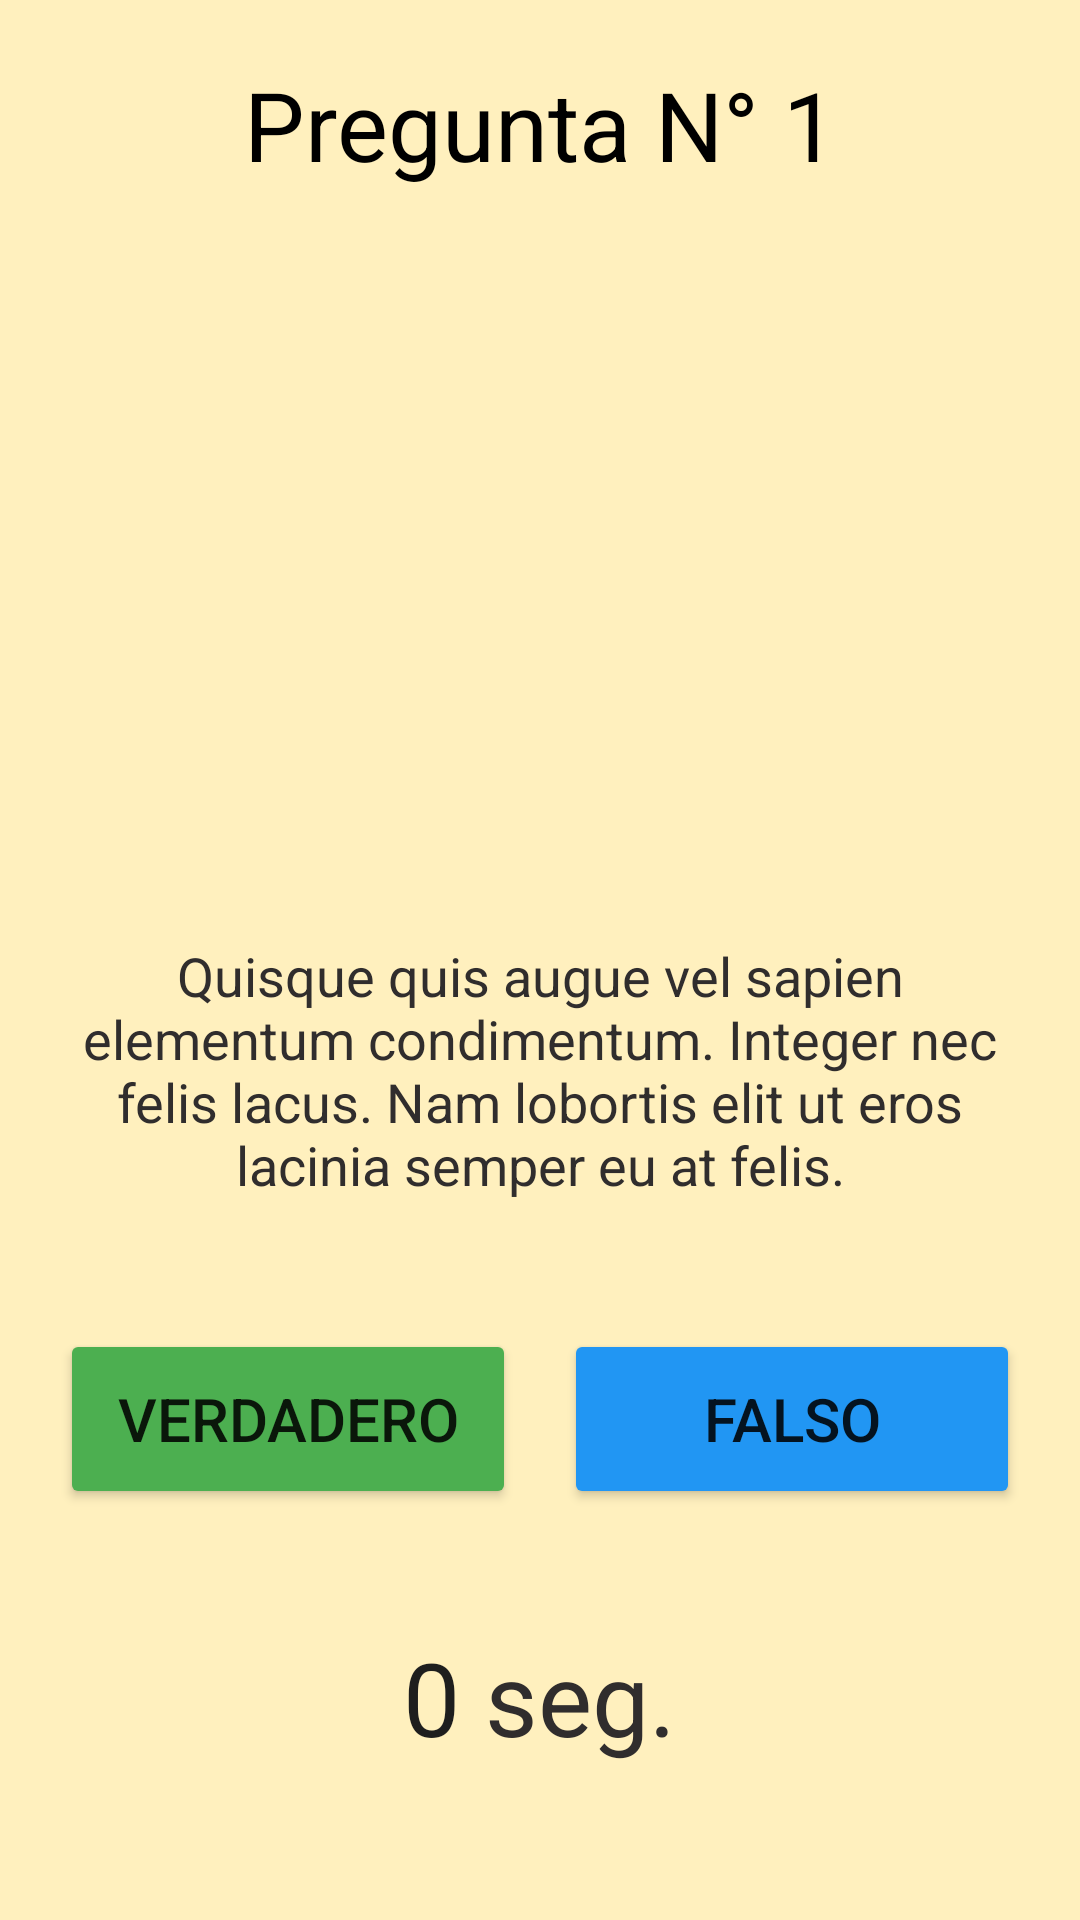

This screen was rendered from an Android layout file. Write that file and the resources it references.
<!-- AndroidManifest.xml: application theme Theme.AppTrivia -->
<!-- res/layout/activity_pregunta1.xml -->
<?xml version="1.0" encoding="utf-8"?>
<androidx.constraintlayout.widget.ConstraintLayout xmlns:android="http://schemas.android.com/apk/res/android"
    xmlns:app="http://schemas.android.com/apk/res-auto"
    xmlns:tools="http://schemas.android.com/tools"
    android:layout_width="match_parent"
    android:layout_height="match_parent"
    tools:context=".Pregunta1Activity">

    <LinearLayout
        android:layout_width="match_parent"
        android:layout_height="match_parent"
        android:background="#4DFFCC29"
        android:orientation="vertical"
        android:padding="20dp">

        <TextView
            android:id="@+id/textView4"
            android:layout_width="match_parent"
            android:layout_height="wrap_content"
            android:layout_marginBottom="20dp"
            android:text="Pregunta N° 1"
            android:textAlignment="center"
            android:textColor="@color/color_text_primary"
            android:textSize="32sp" />

        <LinearLayout
            android:layout_width="match_parent"
            android:layout_height="wrap_content"
            android:layout_marginBottom="20dp"
            android:orientation="horizontal">

            <ImageView
                android:id="@+id/imageView2"
                android:layout_width="200dp"
                android:layout_height="200dp"
                android:layout_weight="1"
                tools:srcCompat="@tools:sample/avatars" />
        </LinearLayout>

        <TextView
            android:id="@+id/txtPregunta"
            android:layout_width="match_parent"
            android:layout_height="120dp"
            android:layout_marginBottom="20dp"
            android:paddingTop="10dp"
            android:text="Quisque quis augue vel sapien elementum condimentum. Integer nec felis lacus. Nam lobortis elit ut eros lacinia semper eu at felis."
            android:textAlignment="center"
            android:textColor="@color/color_text_secondary"
            android:textSize="18sp" />

        <LinearLayout
            android:layout_width="match_parent"
            android:layout_height="wrap_content"
            android:layout_marginBottom="40dp"
            android:orientation="horizontal">

            <Button
                android:id="@+id/button3"
                android:layout_width="120dp"
                android:layout_height="wrap_content"
                android:layout_weight="2"
                android:height="60dp"
                android:backgroundTint="@color/btn_positive"
                android:onClick="respondeBien"
                android:text="Verdadero"
                android:textSize="20sp" />

            <Space
                android:layout_width="wrap_content"
                android:layout_height="match_parent"
                android:layout_weight="1" />

            <Button
                android:id="@+id/button4"
                android:layout_width="120dp"
                android:layout_height="wrap_content"
                android:layout_weight="2"
                android:height="60dp"
                android:backgroundTint="@color/btn_negative"
                android:onClick="respondeMal"
                android:text="Falso"
                android:textSize="20sp" />
        </LinearLayout>

        <LinearLayout
            android:layout_width="match_parent"
            android:layout_height="wrap_content"
            android:gravity="center"
            android:orientation="horizontal">

            <TextView
                android:id="@+id/txtConometro"
                android:layout_width="wrap_content"
                android:layout_height="wrap_content"
                android:text="0"
                android:textAlignment="center"
                android:textColor="#1E1E1E"
                android:textSize="34sp" />

            <TextView
                android:id="@+id/textView7"
                android:layout_width="wrap_content"
                android:layout_height="wrap_content"
                android:text=" seg."
                android:textColor="@color/color_text_secondary"
                android:textSize="34sp" />
        </LinearLayout>
    </LinearLayout>

</androidx.constraintlayout.widget.ConstraintLayout>
<!-- resources referenced by this layout -->
<resources>
  <color name="btn_negative">#2196F3</color>
  <color name="btn_positive">#4CAF50</color>
  <color name="color_text_primary">#000000</color>
  <color name="color_text_secondary">#302D2D</color>
  <style name="Theme.AppTrivia" parent="Theme.MaterialComponents.DayNight.DarkActionBar">
          
          <item name="colorPrimary">#00AF91</item>
          <item name="colorPrimaryVariant">@color/black</item>
          <item name="colorOnPrimary">@color/white</item>
          
          <item name="colorSecondary">#00AF91</item>
          <item name="colorSecondaryVariant">@color/black</item>
          <item name="colorOnSecondary">@color/black</item>
          
          <item name="android:statusBarColor" tools:targetApi="l">?attr/colorPrimaryVariant</item>
          
      </style>
  <color name="black">#FF000000</color>
  <color name="white">#FFFFFFFF</color>
</resources>
